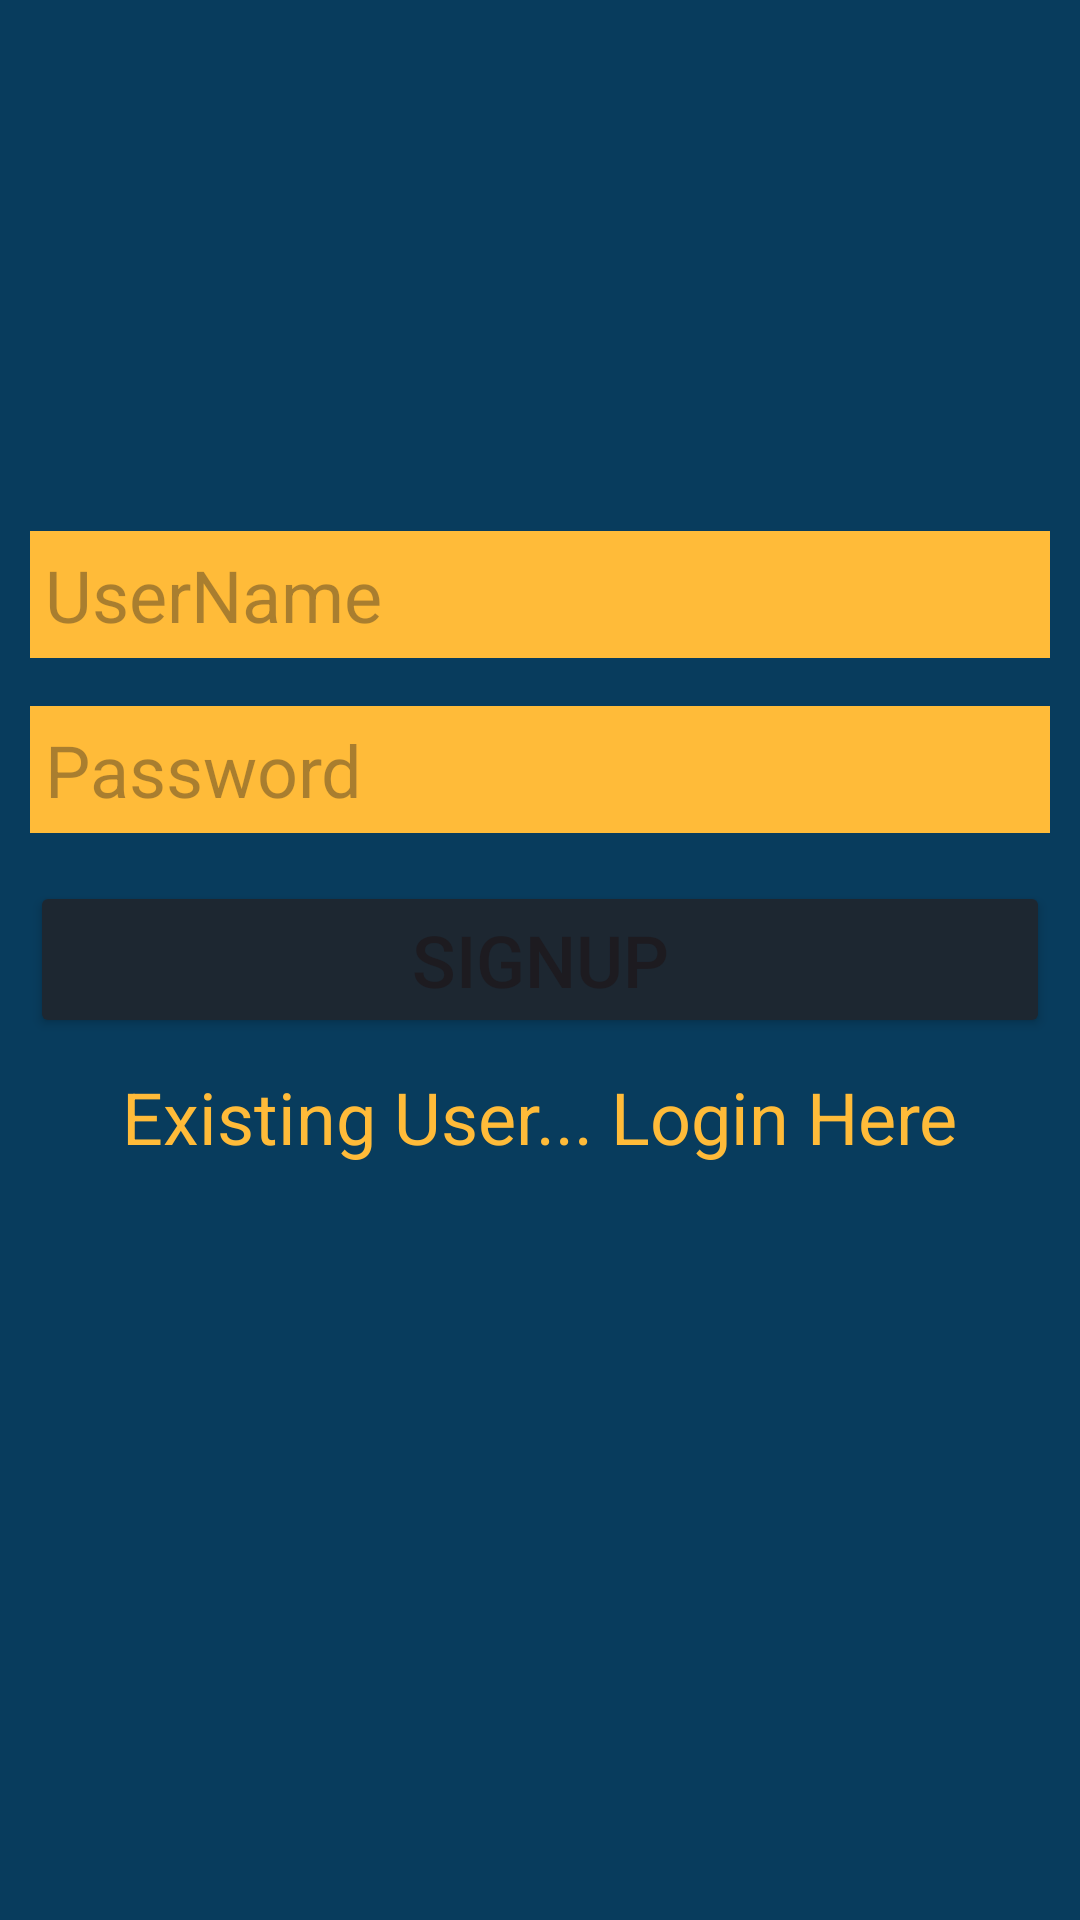

Here is an Android app screen rendered from its layout file. Give the layout XML and the strings, colors and styles it references.
<!-- AndroidManifest.xml: application theme Theme.TODOASSIGNMENT -->
<!-- res/layout/activity_register.xml -->
<?xml version="1.0" encoding="utf-8"?>
<RelativeLayout xmlns:android="http://schemas.android.com/apk/res/android"
    xmlns:app="http://schemas.android.com/apk/res-auto"
    xmlns:tools="http://schemas.android.com/tools"
    android:id="@+id/main"
    android:layout_width="match_parent"
    android:layout_height="match_parent"
    android:padding="10dp"
    android:background="#083c5d"
    tools:context=".RegisterActivity">

    <EditText
        android:layout_width="match_parent"
        android:layout_height="wrap_content"
        android:id="@+id/textLogin"
        android:hint="@string/username"
        android:textSize="24sp"
        android:layout_above="@+id/passwordText"
        android:padding="5dp"
        android:background="#ffbb39"
        android:layout_marginBottom="16dp"/>

    <EditText
        android:layout_width="match_parent"
        android:layout_height="wrap_content"
        android:inputType="textPassword"
        android:id="@+id/passwordText"
        android:hint="@string/password"
        android:textSize="24sp"
        android:padding="5dp"
        android:layout_above="@+id/signupButton"
        android:background="#ffbb39"
        android:layout_marginBottom="16dp"/>
    <Button
        android:layout_width="match_parent"
        android:layout_height="wrap_content"
        android:id="@+id/signupButton"
        android:layout_centerVertical="true"
        android:backgroundTint="#1d2731"
        android:text="@string/signup"
        android:textSize="24sp"/>
    <TextView
        android:layout_width="wrap_content"
        android:layout_height="wrap_content"
        android:id="@+id/logText"
        android:layout_below="@+id/signupButton"
        android:text="@string/existing_user_login_here"
        android:textColor="#ffbb39"
        android:textSize="24sp"
        android:layout_centerHorizontal="true"
        android:layout_marginTop="10dp"
        />
</RelativeLayout>
<!-- resources referenced by this layout -->
<resources>
  <string name="existing_user_login_here">Existing User... Login Here</string>
  <string name="password">Password</string>
  <string name="signup">Signup</string>
  <string name="username">UserName</string>
  <style name="Theme.TODOASSIGNMENT" parent="Base.Theme.TODOASSIGNMENT" />
  <style name="Base.Theme.TODOASSIGNMENT" parent="Theme.Material3.DayNight.NoActionBar">
          
          
      </style>
</resources>
